The GitHub repository odeiii/LEMed-Medical-Image-Fusion contains a labelled image folder "data" with 2 categories: MRI scan, PET scan. Examples follow, each with its label.

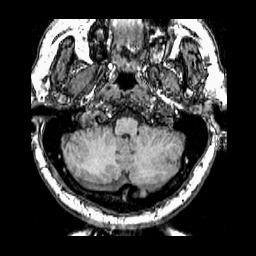
Label: MRI scan

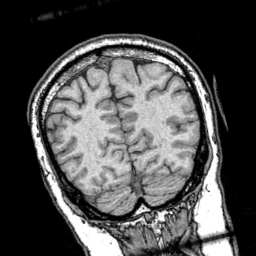
Label: MRI scan

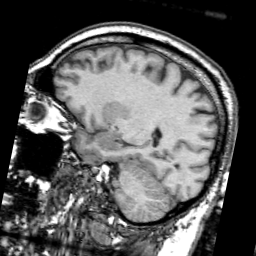
Label: MRI scan

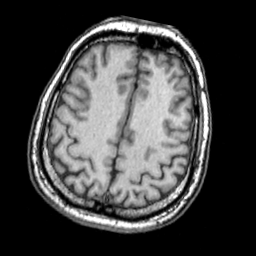
Label: MRI scan

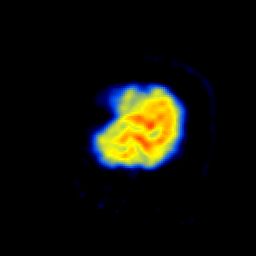
Label: PET scan

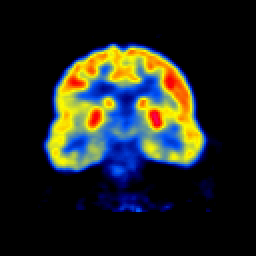
Label: PET scan
